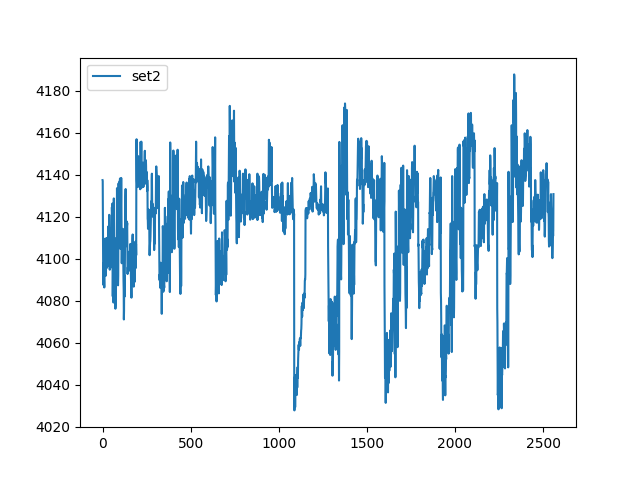

The data file committed next to this chart (first rows):
, set2
0, 4137
1, 4137
2, 4118
3, 4096
4, 4088
5, 4095
6, 4098
7, 4094
8, 4094
9, 4089
10, 4086
11, 4097
12, 4107
13, 4109
14, 4108
15, 4100
16, 4094
17, 4096
18, 4094
19, 4092
20, 4098
21, 4107
22, 4110
23, 4104
24, 4097
25, 4096
26, 4099
27, 4099
28, 4097
29, 4097
30, 4097
31, 4098
32, 4105
33, 4115
34, 4112
35, 4100
36, 4101
37, 4115
38, 4121
39, 4110
40, 4097
41, 4095
42, 4102
43, 4104
44, 4099
45, 4096
46, 4096
47, 4103
48, 4111
49, 4114
50, 4113
51, 4112
52, 4118
53, 4124
54, 4122
55, 4122
56, 4126
57, 4108
58, 4082
59, 4092
... 2,500 more rows
